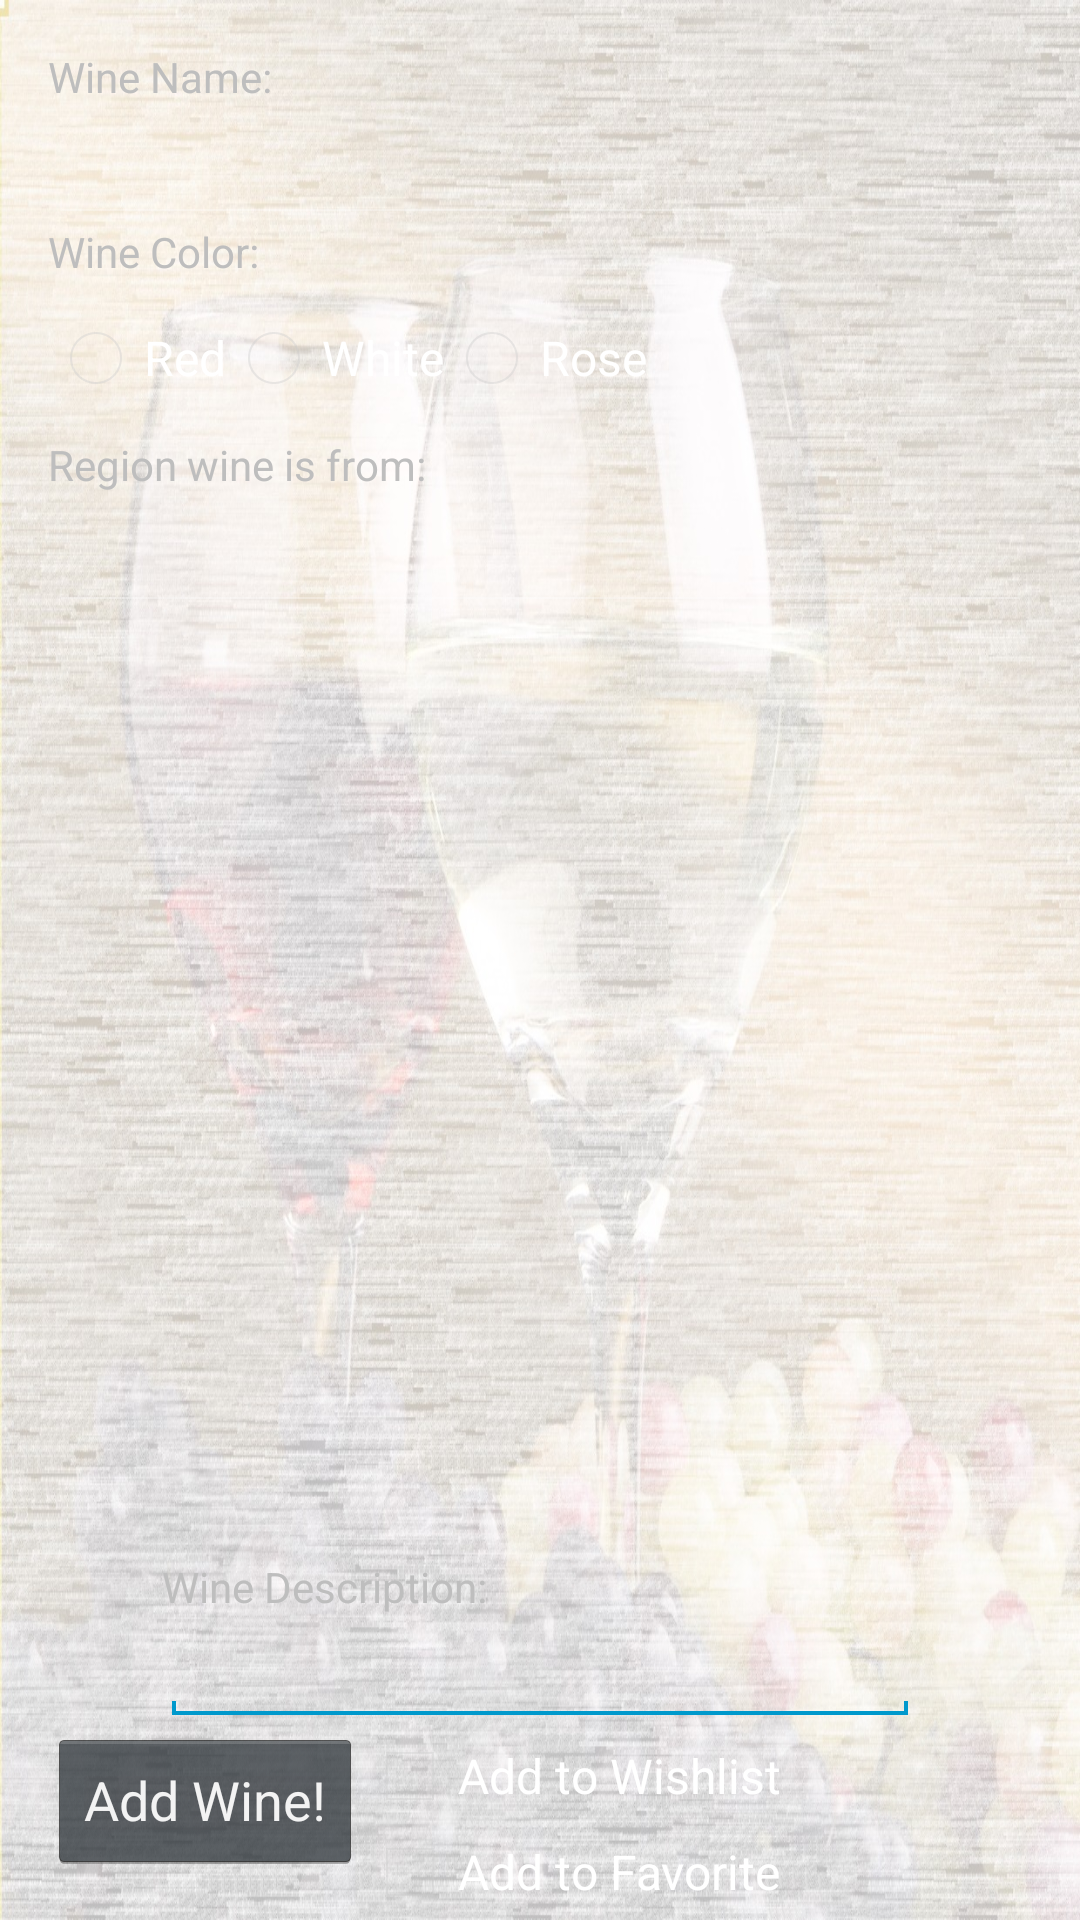

This screen was rendered from an Android layout file. Write that file and the resources it references.
<!-- AndroidManifest.xml: application theme AppTheme -->
<!-- res/layout/activity_add_wine.xml -->
<RelativeLayout xmlns:android="http://schemas.android.com/apk/res/android"
	android:screenOrientation="portrait"
    xmlns:tools="http://schemas.android.com/tools"
    android:layout_width="match_parent"
    android:layout_height="match_parent"
    android:background="@drawable/glasses"
    android:paddingLeft="@dimen/activity_horizontal_margin"
    android:paddingRight="@dimen/activity_horizontal_margin"
    android:paddingTop="@dimen/activity_vertical_margin"
    tools:context=".BAC" >

    
    
    <TextView
        android:id="@+id/nametext"
        android:layout_width="wrap_content"
        android:layout_height="wrap_content"
        android:text="Wine Name:" />

    <EditText
        android:id="@+id/wine_name"
        android:layout_width="wrap_content"
        android:layout_height="wrap_content"
        android:layout_alignLeft="@+id/nametext"
        android:layout_below="@+id/nametext"
        android:ems="20"
        android:inputType="text" />
    <TextView
        android:id="@+id/colortext"
        android:layout_width="wrap_content"
        android:layout_height="wrap_content"
        android:layout_alignLeft="@+id/wine_name"
        android:layout_below="@+id/wine_name"
        android:text="Wine Color:" />
<RadioGroup
        android:id="@+id/genderChooser"
        android:layout_width="fill_parent"
        android:layout_height="wrap_content"
        android:layout_alignLeft="@+id/colortext"
        android:layout_below="@+id/colortext"
        android:layout_marginTop="10dp"
        android:orientation="horizontal" >
    <RadioButton
        android:id="@+id/red"
        android:layout_width="wrap_content"
        android:layout_height="wrap_content"
        android:text="Red" />
    <RadioButton
        android:id="@+id/white"
        android:layout_width="wrap_content"
        android:layout_height="wrap_content"
        android:text="White" />
    <RadioButton
        android:id="@+id/rose"
        android:layout_width="wrap_content"
        android:layout_height="wrap_content"
        android:text="Rose" />
  </RadioGroup>




    <TextView
        android:id="@+id/regiontext"
        android:layout_width="wrap_content"
        android:layout_height="wrap_content"
        android:layout_alignLeft="@+id/nametext"
        android:layout_below="@+id/genderChooser"
        android:layout_marginTop="10dp"
        android:text="Region wine is from:" />

    <EditText
        android:id="@+id/wineregion"
        android:layout_width="wrap_content"
        android:layout_height="wrap_content"
        android:layout_alignLeft="@+id/regiontext"
        android:layout_below="@+id/regiontext"
        android:ems="20"
        android:inputType="text" />


    <TextView
        android:id="@+id/dsctext"
        android:layout_width="wrap_content"
        android:layout_height="wrap_content"
        android:layout_alignLeft="@+id/winedsc"
  		android:layout_alignTop="@+id/winedsc"
        android:layout_marginTop="-20dp"
        android:text="Wine Description:" />

    <EditText
        android:id="@+id/winedsc"
        android:layout_width="wrap_content"
        android:layout_height="wrap_content"
        android:layout_centerHorizontal="true"
        android:ems="12"
        android:enabled="true"
        android:includeFontPadding="false"
        android:inputType="textMultiLine"
        android:maxHeight="@android:dimen/notification_large_icon_height"
        android:maxLines="5"
        android:layout_alignParentBottom="true"
        android:layout_marginBottom="65dp"
        android:scrollbarAlwaysDrawVerticalTrack="true"
        android:scrollbars="vertical"
        android:selectAllOnFocus="false"
        android:textAlignment="center"
        android:textColor="@color/Black"
        android:textColorHint="@color/Black"
        android:textColorLink="@color/Black"
        android:typeface="normal" >

        <requestFocus />
    </EditText>

    <Button
        android:id="@+id/add_wine"
        android:layout_width="wrap_content"
        android:layout_height="wrap_content"
        android:layout_alignLeft="@+id/wine_color"
        android:layout_alignParentBottom="true"
        android:layout_marginBottom="16dp"
        android:onClick="addWine"
        android:text="Add Wine!" />

    <CheckBox
        android:id="@+id/favorite"
        android:layout_width="wrap_content"
        android:layout_height="wrap_content"
        android:layout_toRightOf="@+id/add_wine"
        android:layout_alignParentBottom="true"
        android:text="Add to Favorite" />

    <CheckBox
        android:id="@+id/wishlist"
        android:layout_width="wrap_content"
        android:layout_height="wrap_content"
        android:layout_above="@+id/favorite"
        android:layout_alignLeft="@+id/favorite"
        android:text="Add to Wishlist" />

</RelativeLayout>
<!-- resources referenced by this layout -->
<resources>
  <color name="Black">#000000</color>
  <dimen name="activity_horizontal_margin">16dp</dimen>
  <dimen name="activity_vertical_margin">16dp</dimen>
  <!-- drawable glasses: jpg bitmap (drawable-hdpi, 459028 bytes) -->
  <style name="AppTheme" parent="AppBaseTheme">
          
          <item name="android:actionBarStyle">@style/MyActionBar</item>
      </style>
  <style name="AppBaseTheme" parent="android:Theme.Holo">
          
      </style>
  <style name="MyActionBar" parent="@android:style/Widget.Holo.ActionBar.Solid">
          <item name="android:titleTextStyle">@style/MyActionBar.TitleText</item>
          <item name="android:textColor">@android:color/white</item>
          <item name="android:subtitleTextStyle">@style/MyActionBar.SubTitleText</item>
      </style>
  <style name="MyActionBar.TitleText" parent="@android:style/TextAppearance.Holo.Widget.ActionBar.Title">
          <item name="android:textColor">@android:color/white</item>
      </style>
  <style name="MyActionBar.SubTitleText" parent="@android:style/TextAppearance.Holo.Widget.ActionBar.Subtitle">
          <item name="android:textColor">@color/Gray</item>
      </style>
  <color name="Gray">#808080</color>
</resources>
